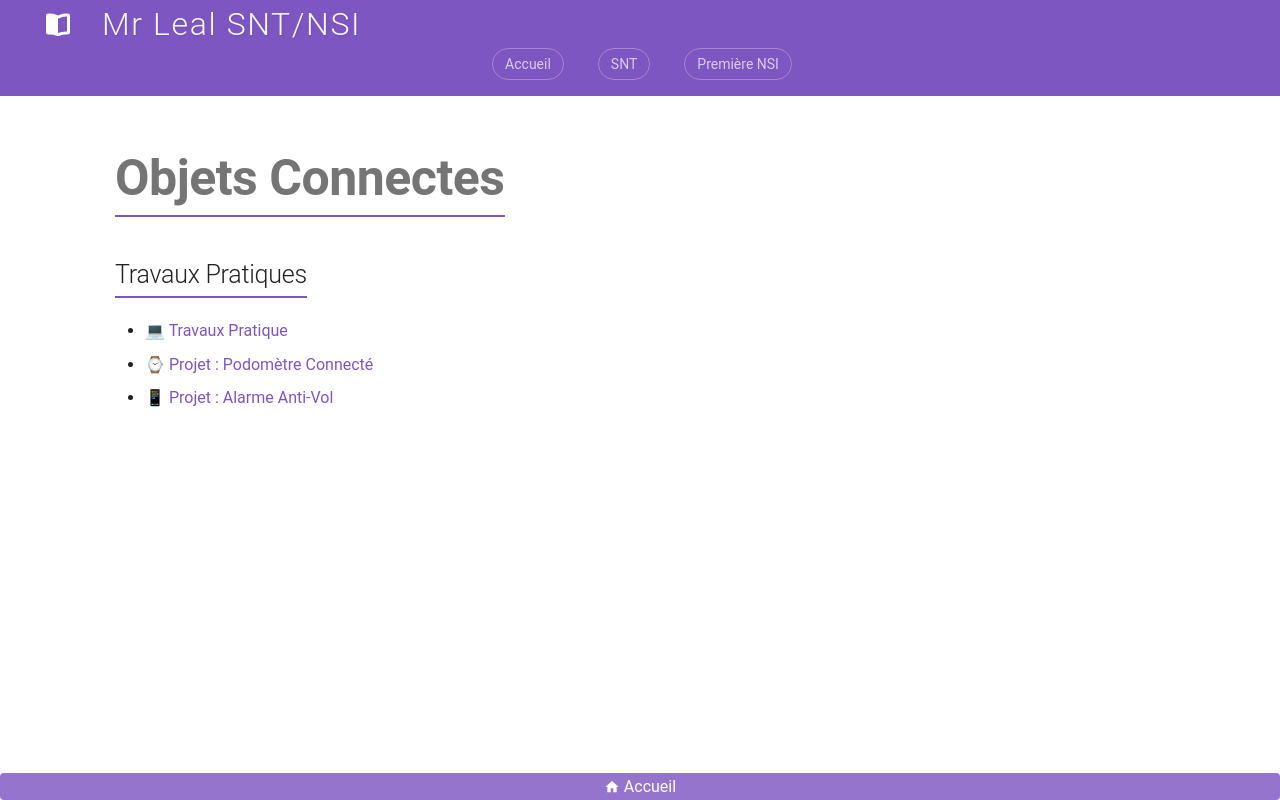

repository: jemangedespatate/projet_mkdocs · page: SNT/Objets_Connectes/sommaire/index.html · generator: mkdocs

# Objets Connectes

## Travaux Pratiques

* [💻 Travaux Pratique](tp/travaux_pratique.md)
* [⌚ Projet : Podomètre Connecté](tp/tp_projet_podometre.md)
* [📱 Projet : Alarme Anti-Vol](tp/tp_projet_alarme.md)
